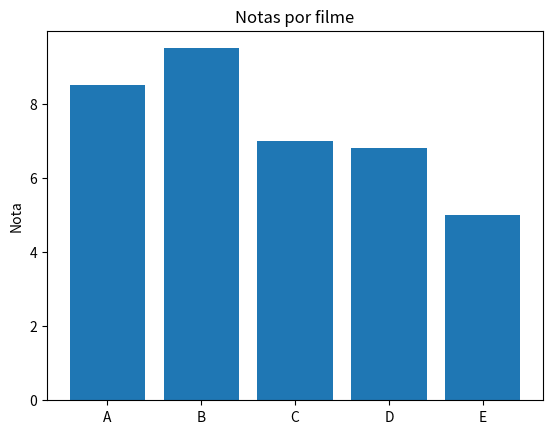

Reproduce this figure in Python.
import matplotlib.pyplot as plt
import numpy as np
import pandas as pd

#Criando um DF de exemplo (DF= DataFrame)

df = pd.DataFrame({
    "filme":["A","B","C","D","E"],
    "nota":[8.5,9.5,7,6.8,5],
    "Receita":[120,80,150,50,60]
})

#Gráfico de Barras com colunas do DataFrame

plt.bar(df["filme"],df["nota"]) #bar == criar um gráfico de barras
plt.title("Notas por filme") #title == titulo
plt.ylabel("Nota") #ylabel == rotulo da coluna 
plt.show() #mostrar o gráfico